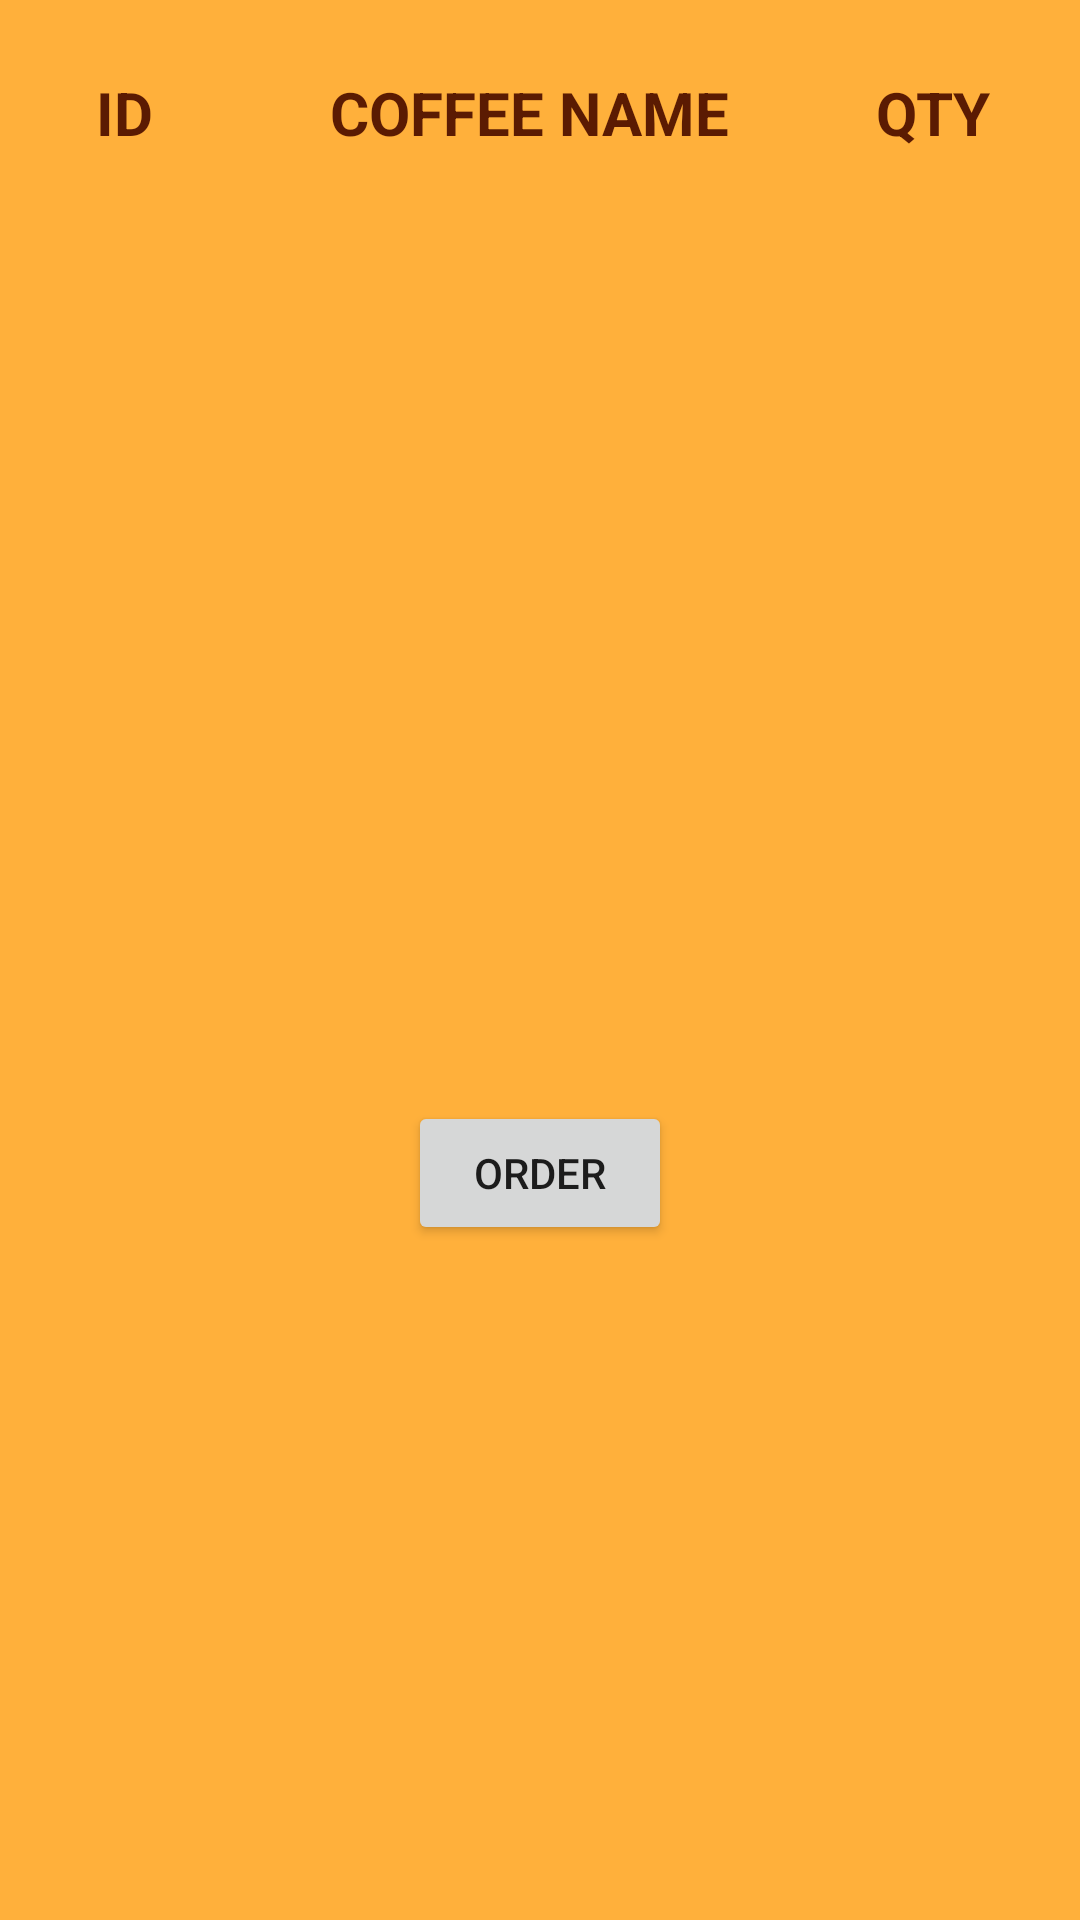

Produce the Android XML layout that renders to this screen, including the resource entries it uses.
<!-- AndroidManifest.xml: application theme Theme.CoffeeSpot -->
<!-- res/layout/activity_order_a_coffee.xml -->
<?xml version="1.0" encoding="utf-8"?>
<androidx.constraintlayout.widget.ConstraintLayout xmlns:android="http://schemas.android.com/apk/res/android"
    xmlns:app="http://schemas.android.com/apk/res-auto"
    xmlns:tools="http://schemas.android.com/tools"
    android:layout_width="match_parent"
    android:layout_height="match_parent"
    android:background="#FFB03B"
    tools:context=".OrderACoffee">

    <TextView
        android:id="@+id/order_id"
        android:layout_width="50dp"
        android:layout_height="30dp"
        android:layout_marginStart="32dp"
        android:layout_marginLeft="32dp"
        android:layout_marginTop="24dp"
        android:text="ID"
        android:textColor="@color/purple_500"
        android:textSize="20sp"
        android:textStyle="bold"
        app:layout_constraintStart_toStartOf="parent"
        app:layout_constraintTop_toTopOf="parent" />

    <TextView
        android:id="@+id/order_coffeename"
        android:layout_width="150dp"
        android:layout_height="30dp"
        android:layout_marginStart="28dp"
        android:layout_marginLeft="28dp"
        android:layout_marginTop="24dp"
        android:text="COFFEE NAME"
        android:textColor="@color/purple_500"
        android:textSize="20sp"
        android:textStyle="bold"
        app:layout_constraintStart_toEndOf="@+id/order_id"
        app:layout_constraintTop_toTopOf="parent" />


    <TextView
        android:id="@+id/order_qty"
        android:layout_width="50dp"
        android:layout_height="30dp"
        android:layout_marginStart="32dp"
        android:layout_marginLeft="32dp"
        android:layout_marginTop="24dp"
        android:text="QTY"
        android:textColor="@color/purple_500"
        android:textSize="20sp"
        android:textStyle="bold"
        app:layout_constraintStart_toEndOf="@+id/order_coffeename"
        app:layout_constraintTop_toTopOf="parent" />

    <androidx.recyclerview.widget.RecyclerView
        android:id="@+id/rv_oac"
        android:layout_width="358dp"
        android:layout_height="249dp"
        android:layout_marginTop="24dp"
        app:layout_constraintStart_toStartOf="parent"
        app:layout_constraintTop_toBottomOf="@+id/order_coffeename" />

    <Button
        android:id="@+id/order_button"
        android:layout_width="wrap_content"
        android:layout_height="wrap_content"
        android:layout_marginStart="136dp"
        android:layout_marginLeft="136dp"
        android:layout_marginTop="40dp"
        android:text="ORDER"
        app:layout_constraintStart_toStartOf="parent"
        app:layout_constraintTop_toBottomOf="@+id/rv_oac" />
</androidx.constraintlayout.widget.ConstraintLayout>
<!-- resources referenced by this layout -->
<resources>
  <color name="purple_500">#5B1B02</color>
  <style name="Theme.CoffeeSpot" parent="Theme.MaterialComponents.DayNight.DarkActionBar">
          
          <item name="colorPrimary">@color/purple_500</item>
          <item name="colorPrimaryVariant">@color/purple_700</item>
          <item name="colorOnPrimary">@color/white</item>
          
          <item name="colorSecondary">@color/teal_200</item>
          <item name="colorSecondaryVariant">@color/teal_700</item>
          <item name="colorOnSecondary">@color/black</item>
          
          <item name="android:statusBarColor" tools:targetApi="l">?attr/colorPrimaryVariant</item>
          
      </style>
  <color name="purple_700">#5B1B02</color>
  <color name="white">#FFFFFFFF</color>
  <color name="teal_200">#5B1B02</color>
  <color name="teal_700">#5B1B02</color>
  <color name="black">#FF000000</color>
</resources>
